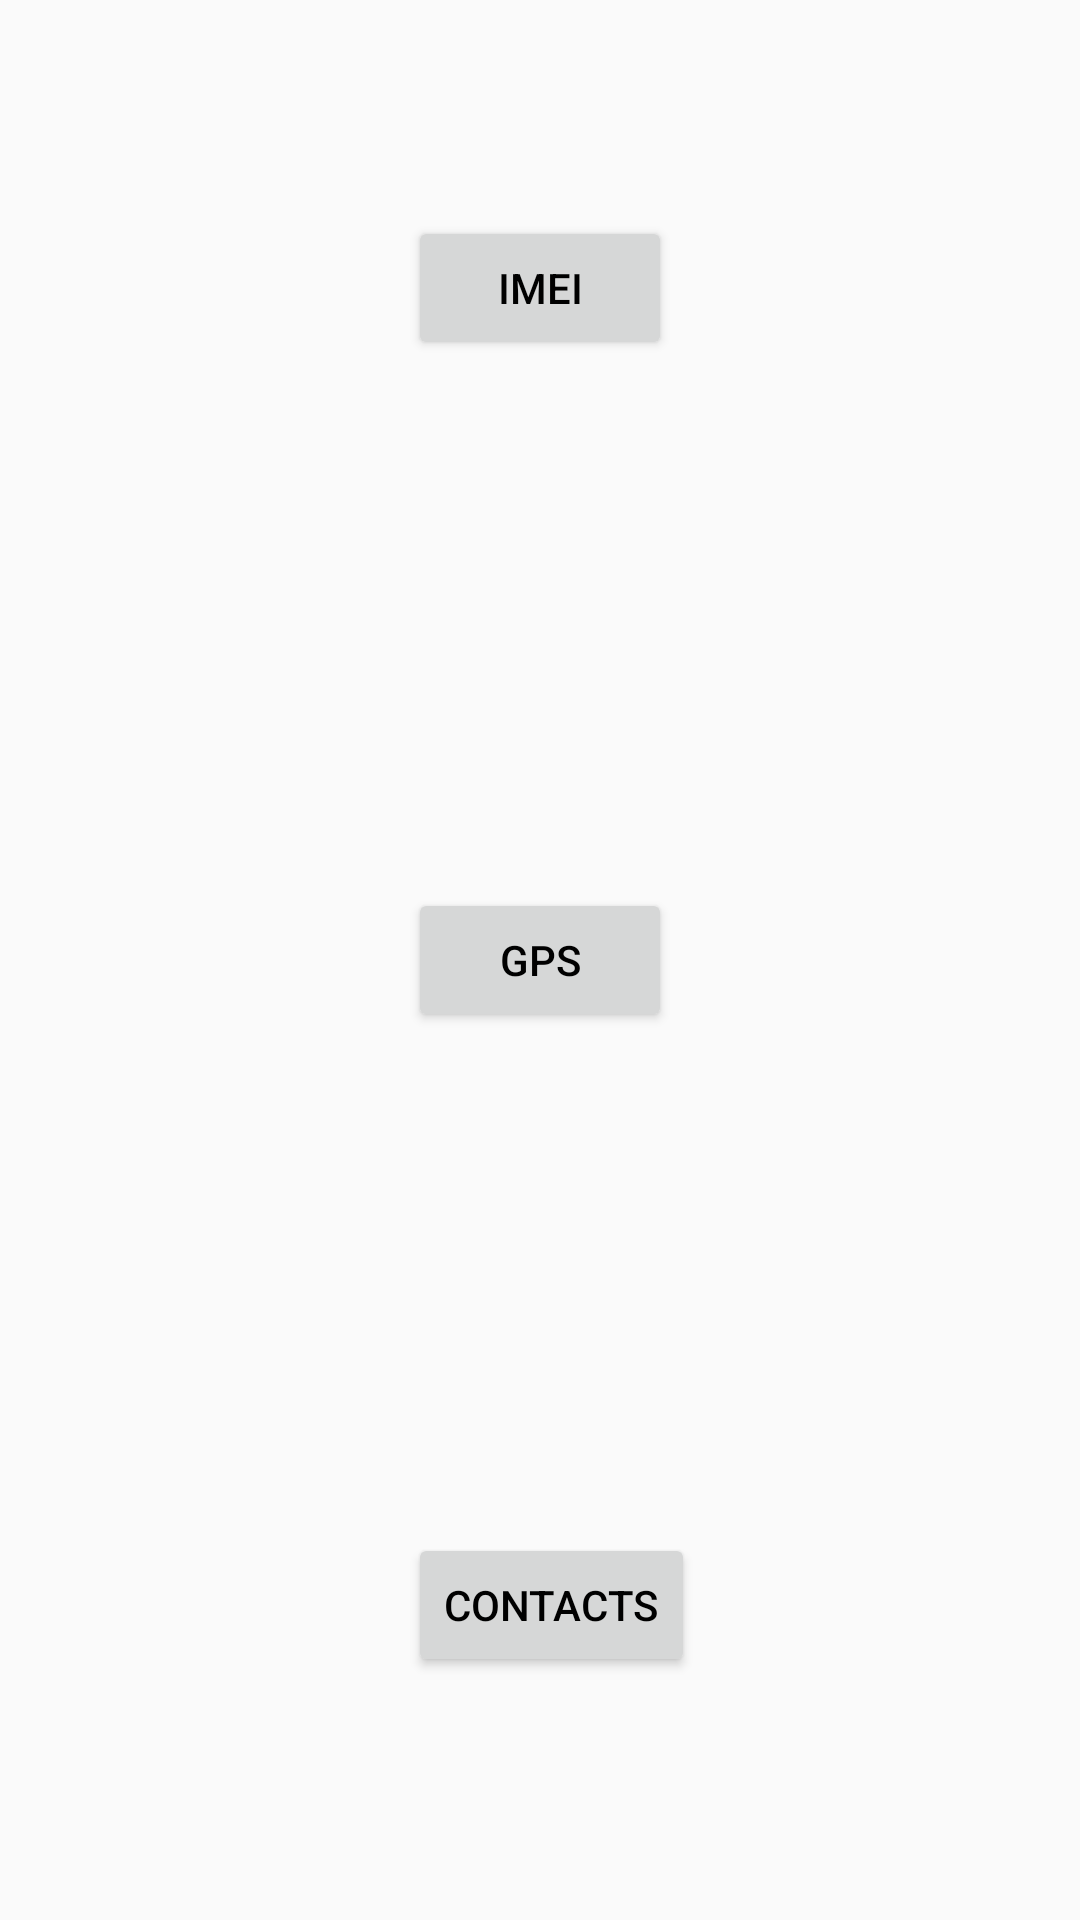

Reconstruct the res/layout file that produces this screen, plus the resources it refers to.
<!-- AndroidManifest.xml: application theme AppTheme -->
<!-- res/layout/activity_main.xml -->
<?xml version="1.0" encoding="utf-8"?>
<RelativeLayout
    android:id="@+id/activity_main"
    xmlns:android="http://schemas.android.com/apk/res/android"
    xmlns:tools="http://schemas.android.com/tools"
    android:layout_width="match_parent"
    android:layout_height="match_parent"
    android:paddingBottom="@dimen/activity_vertical_margin"
    android:paddingLeft="@dimen/activity_horizontal_margin"
    android:paddingRight="@dimen/activity_horizontal_margin"
    android:paddingTop="@dimen/activity_vertical_margin"
    tools:context="com.anshulvyas.napp.MainActivity">

    <TextView
        android:layout_width="wrap_content"
        android:layout_height="wrap_content"
        android:text="Hello World!"
        android:layout_below="@+id/button_contacts"/>

    <Button
        android:layout_width="wrap_content"
        android:layout_height="wrap_content"
        android:id="@+id/button_contacts"
        android:layout_alignParentBottom="true"
        android:layout_alignLeft="@+id/button_GPS"
        android:layout_alignStart="@+id/button_GPS"
        android:layout_marginBottom="81dp"
        android:text="Contacts"/>

    <Button
        android:layout_width="wrap_content"
        android:layout_height="wrap_content"
        android:id="@+id/button_GPS"
        android:layout_centerVertical="true"
        android:layout_alignLeft="@+id/button_IMEI"
        android:layout_alignStart="@+id/button_IMEI"
        android:text="GPS"/>

    <Button
        android:layout_width="wrap_content"
        android:layout_height="wrap_content"
        android:id="@+id/button_IMEI"
        android:layout_alignParentTop="true"
        android:layout_centerHorizontal="true"
        android:layout_marginTop="72dp"
        android:text="IMEI"/>

</RelativeLayout>
<!-- resources referenced by this layout -->
<resources>
  <style name="AppTheme" parent="Theme.AppCompat.Light.NoActionBar">
          
          <item name="colorPrimary">@color/colorPrimaryDark</item>
          <item name="colorPrimaryDark">@color/colorPrimaryDark</item>
          <item name="colorAccent">@color/colorAccent</item>
          <item name="android:textColorPrimary">@android:color/black</item>
      </style>
  <color name="colorPrimaryDark">#303f9f</color>
  <color name="colorAccent">#FF4081</color>
</resources>
